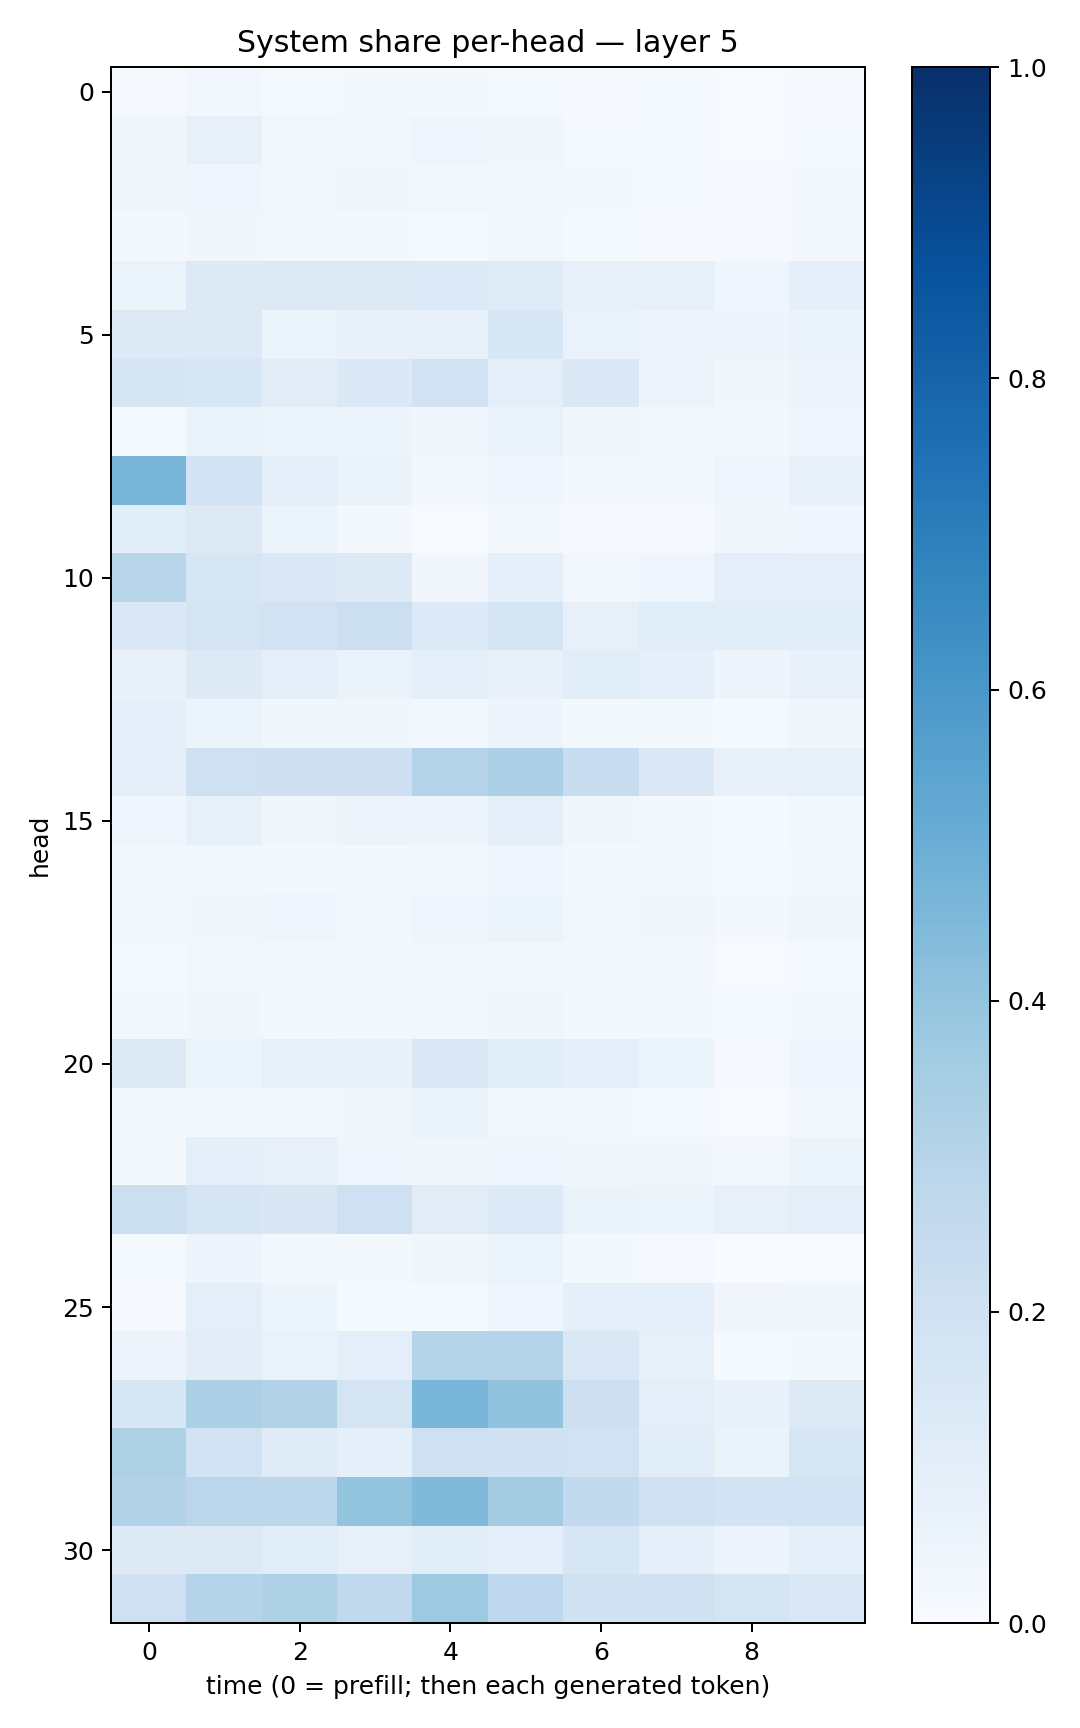

The data file committed next to this chart (first rows):
0.009242065, 0.025262078, 0.012990316, 0.01808529, 0.016006282, 0.015428644, 0.00870139, 0.01459532, 0.0075493855, 0.009783347
0.03621, 0.07912, 0.02975, 0.02473, 0.03925, 0.03328, 0.01388, 0.01478, 0.005507, 0.01314
0.03349, 0.04024, 0.03024, 0.03288, 0.02401, 0.02506, 0.01768, 0.01376, 0.009472, 0.01861
0.01755, 0.03344, 0.03006, 0.02117, 0.0147, 0.02537, 0.0125, 0.01121, 0.008768, 0.01903
0.06243, 0.1316, 0.127, 0.1322, 0.1355, 0.1208, 0.08062, 0.0857, 0.04546, 0.08676
0.1279, 0.1291, 0.06201, 0.07574, 0.07514, 0.1531, 0.06856, 0.05575, 0.04965, 0.06262
0.1658, 0.1586, 0.1117, 0.1384, 0.1893, 0.09805, 0.1423, 0.05659, 0.03708, 0.056
0.01559, 0.06459, 0.05162, 0.05307, 0.03493, 0.06859, 0.03149, 0.02949, 0.0196, 0.04004
0.4666, 0.1851, 0.08995, 0.06525, 0.02911, 0.04283, 0.01574, 0.01983, 0.03954, 0.07646
0.1075, 0.1321, 0.0592, 0.02033, 0.006818, 0.02246, 0.008562, 0.008733, 0.03871, 0.0422
0.2925, 0.1593, 0.1463, 0.126, 0.0346, 0.08932, 0.02761, 0.04143, 0.09719, 0.1014
0.1401, 0.1788, 0.1932, 0.2176, 0.134, 0.1706, 0.0801, 0.1164, 0.1064, 0.1158
0.07564, 0.1292, 0.09879, 0.06457, 0.08855, 0.07493, 0.1057, 0.09314, 0.04836, 0.07089
0.08613, 0.05113, 0.03701, 0.03694, 0.02554, 0.04731, 0.01792, 0.02092, 0.01349, 0.03128
0.09954, 0.209, 0.2121, 0.2142, 0.3062, 0.3318, 0.2294, 0.1398, 0.07792, 0.0826
0.04619, 0.08565, 0.03729, 0.05505, 0.05572, 0.09803, 0.03695, 0.01909, 0.01194, 0.02813
0.03037, 0.03092, 0.02142, 0.01986, 0.02916, 0.04238, 0.01896, 0.01852, 0.01481, 0.0233
0.02517, 0.03656, 0.04472, 0.02827, 0.04476, 0.05436, 0.02741, 0.03299, 0.0189, 0.03726
0.01383, 0.02989, 0.01849, 0.01795, 0.02404, 0.02899, 0.01582, 0.01891, 0.007551, 0.01393
0.01566, 0.03542, 0.01949, 0.01685, 0.02539, 0.03364, 0.01764, 0.01891, 0.01258, 0.01786
0.1232, 0.05925, 0.07826, 0.07111, 0.1426, 0.1152, 0.09122, 0.05228, 0.01127, 0.04444
0.02022, 0.03031, 0.01737, 0.03154, 0.06531, 0.02787, 0.0194, 0.0135, 0.006171, 0.0162
0.02325, 0.08959, 0.07981, 0.04315, 0.03517, 0.04071, 0.03581, 0.03332, 0.02675, 0.05127
0.2181, 0.1701, 0.1517, 0.2042, 0.1104, 0.1349, 0.06389, 0.05342, 0.07974, 0.09827
0.01433, 0.05061, 0.02561, 0.02258, 0.03183, 0.05455, 0.02205, 0.009612, 0.00316, 0.00437
0.009268, 0.09896, 0.06106, 0.01225, 0.01276, 0.04059, 0.09012, 0.08642, 0.03353, 0.03536
0.05564, 0.1035, 0.06911, 0.1011, 0.3022, 0.3065, 0.1419, 0.0839, 0.01451, 0.02047
0.1567, 0.3303, 0.3103, 0.1726, 0.4622, 0.4057, 0.2127, 0.09631, 0.07121, 0.1302
0.3238, 0.1901, 0.1181, 0.09224, 0.204, 0.1999, 0.1937, 0.1056, 0.06415, 0.1565
0.3133, 0.282, 0.2789, 0.3989, 0.4477, 0.3585, 0.2599, 0.2011, 0.1848, 0.1907
0.1314, 0.1319, 0.115, 0.08035, 0.1092, 0.08898, 0.1622, 0.09217, 0.05604, 0.09174
0.2072, 0.2996, 0.3232, 0.2638, 0.3723, 0.2757, 0.1981, 0.1958, 0.1746, 0.1472
